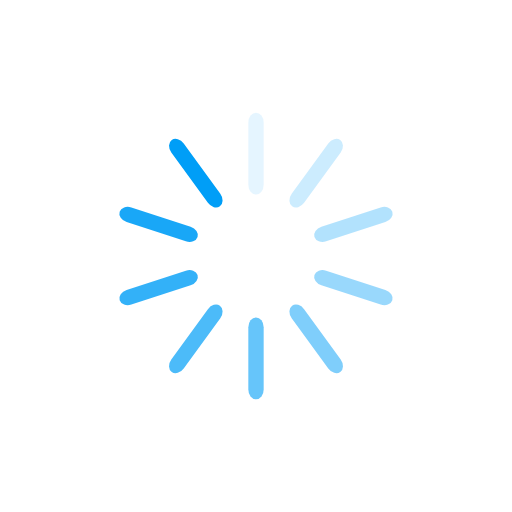
t = 0.00 s
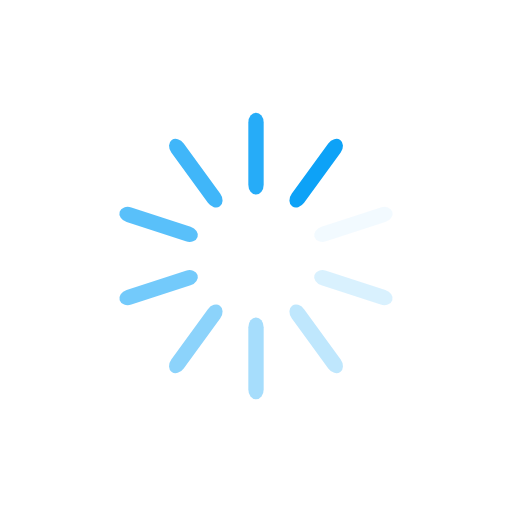
t = 0.25 s
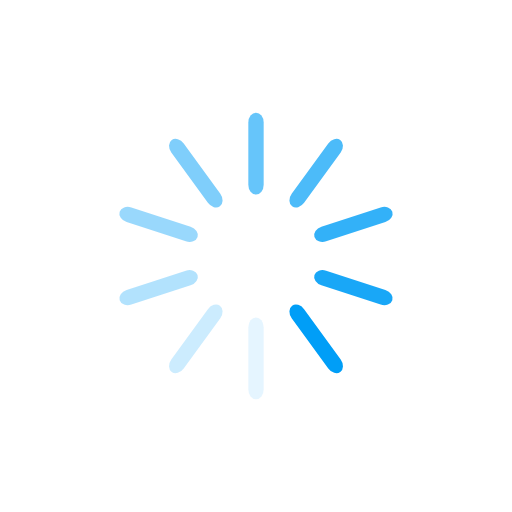
t = 0.50 s
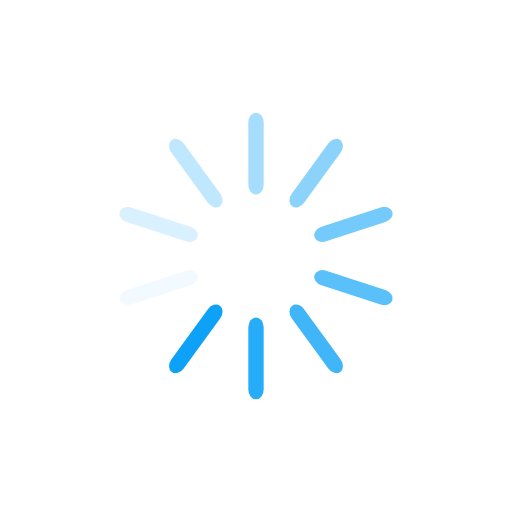
t = 0.75 s

The animated SVG that drew these frames (rendered in a browser with its animation timeline set to each time). Animation: 10 SMIL elements (animate=10); one cycle of 1.00 s, repeats indefinitely.

<?xml version="1.0" encoding="utf-8"?>
<svg xmlns="http://www.w3.org/2000/svg" xmlns:xlink="http://www.w3.org/1999/xlink" style="margin: auto; background: none; display: block; shape-rendering: auto;" width="98px" height="98px" viewBox="0 0 100 100" preserveAspectRatio="xMidYMid">
<g transform="rotate(0 50 50)">
  <rect x="48.5" y="22" rx="1.5" ry="1.92" width="3" height="16" fill="#009ef7">
    <animate attributeName="opacity" values="1;0" keyTimes="0;1" dur="1s" begin="-0.9s" repeatCount="indefinite"></animate>
  </rect>
</g><g transform="rotate(36 50 50)">
  <rect x="48.5" y="22" rx="1.5" ry="1.92" width="3" height="16" fill="#009ef7">
    <animate attributeName="opacity" values="1;0" keyTimes="0;1" dur="1s" begin="-0.8s" repeatCount="indefinite"></animate>
  </rect>
</g><g transform="rotate(72 50 50)">
  <rect x="48.5" y="22" rx="1.5" ry="1.92" width="3" height="16" fill="#009ef7">
    <animate attributeName="opacity" values="1;0" keyTimes="0;1" dur="1s" begin="-0.7s" repeatCount="indefinite"></animate>
  </rect>
</g><g transform="rotate(108 50 50)">
  <rect x="48.5" y="22" rx="1.5" ry="1.92" width="3" height="16" fill="#009ef7">
    <animate attributeName="opacity" values="1;0" keyTimes="0;1" dur="1s" begin="-0.6s" repeatCount="indefinite"></animate>
  </rect>
</g><g transform="rotate(144 50 50)">
  <rect x="48.5" y="22" rx="1.5" ry="1.92" width="3" height="16" fill="#009ef7">
    <animate attributeName="opacity" values="1;0" keyTimes="0;1" dur="1s" begin="-0.5s" repeatCount="indefinite"></animate>
  </rect>
</g><g transform="rotate(180 50 50)">
  <rect x="48.5" y="22" rx="1.5" ry="1.92" width="3" height="16" fill="#009ef7">
    <animate attributeName="opacity" values="1;0" keyTimes="0;1" dur="1s" begin="-0.4s" repeatCount="indefinite"></animate>
  </rect>
</g><g transform="rotate(216 50 50)">
  <rect x="48.5" y="22" rx="1.5" ry="1.92" width="3" height="16" fill="#009ef7">
    <animate attributeName="opacity" values="1;0" keyTimes="0;1" dur="1s" begin="-0.3s" repeatCount="indefinite"></animate>
  </rect>
</g><g transform="rotate(252 50 50)">
  <rect x="48.5" y="22" rx="1.5" ry="1.92" width="3" height="16" fill="#009ef7">
    <animate attributeName="opacity" values="1;0" keyTimes="0;1" dur="1s" begin="-0.2s" repeatCount="indefinite"></animate>
  </rect>
</g><g transform="rotate(288 50 50)">
  <rect x="48.5" y="22" rx="1.5" ry="1.92" width="3" height="16" fill="#009ef7">
    <animate attributeName="opacity" values="1;0" keyTimes="0;1" dur="1s" begin="-0.1s" repeatCount="indefinite"></animate>
  </rect>
</g><g transform="rotate(324 50 50)">
  <rect x="48.5" y="22" rx="1.5" ry="1.92" width="3" height="16" fill="#009ef7">
    <animate attributeName="opacity" values="1;0" keyTimes="0;1" dur="1s" begin="0s" repeatCount="indefinite"></animate>
  </rect>
</g>
<!-- [ldio] generated by https://loading.io/ --></svg>
